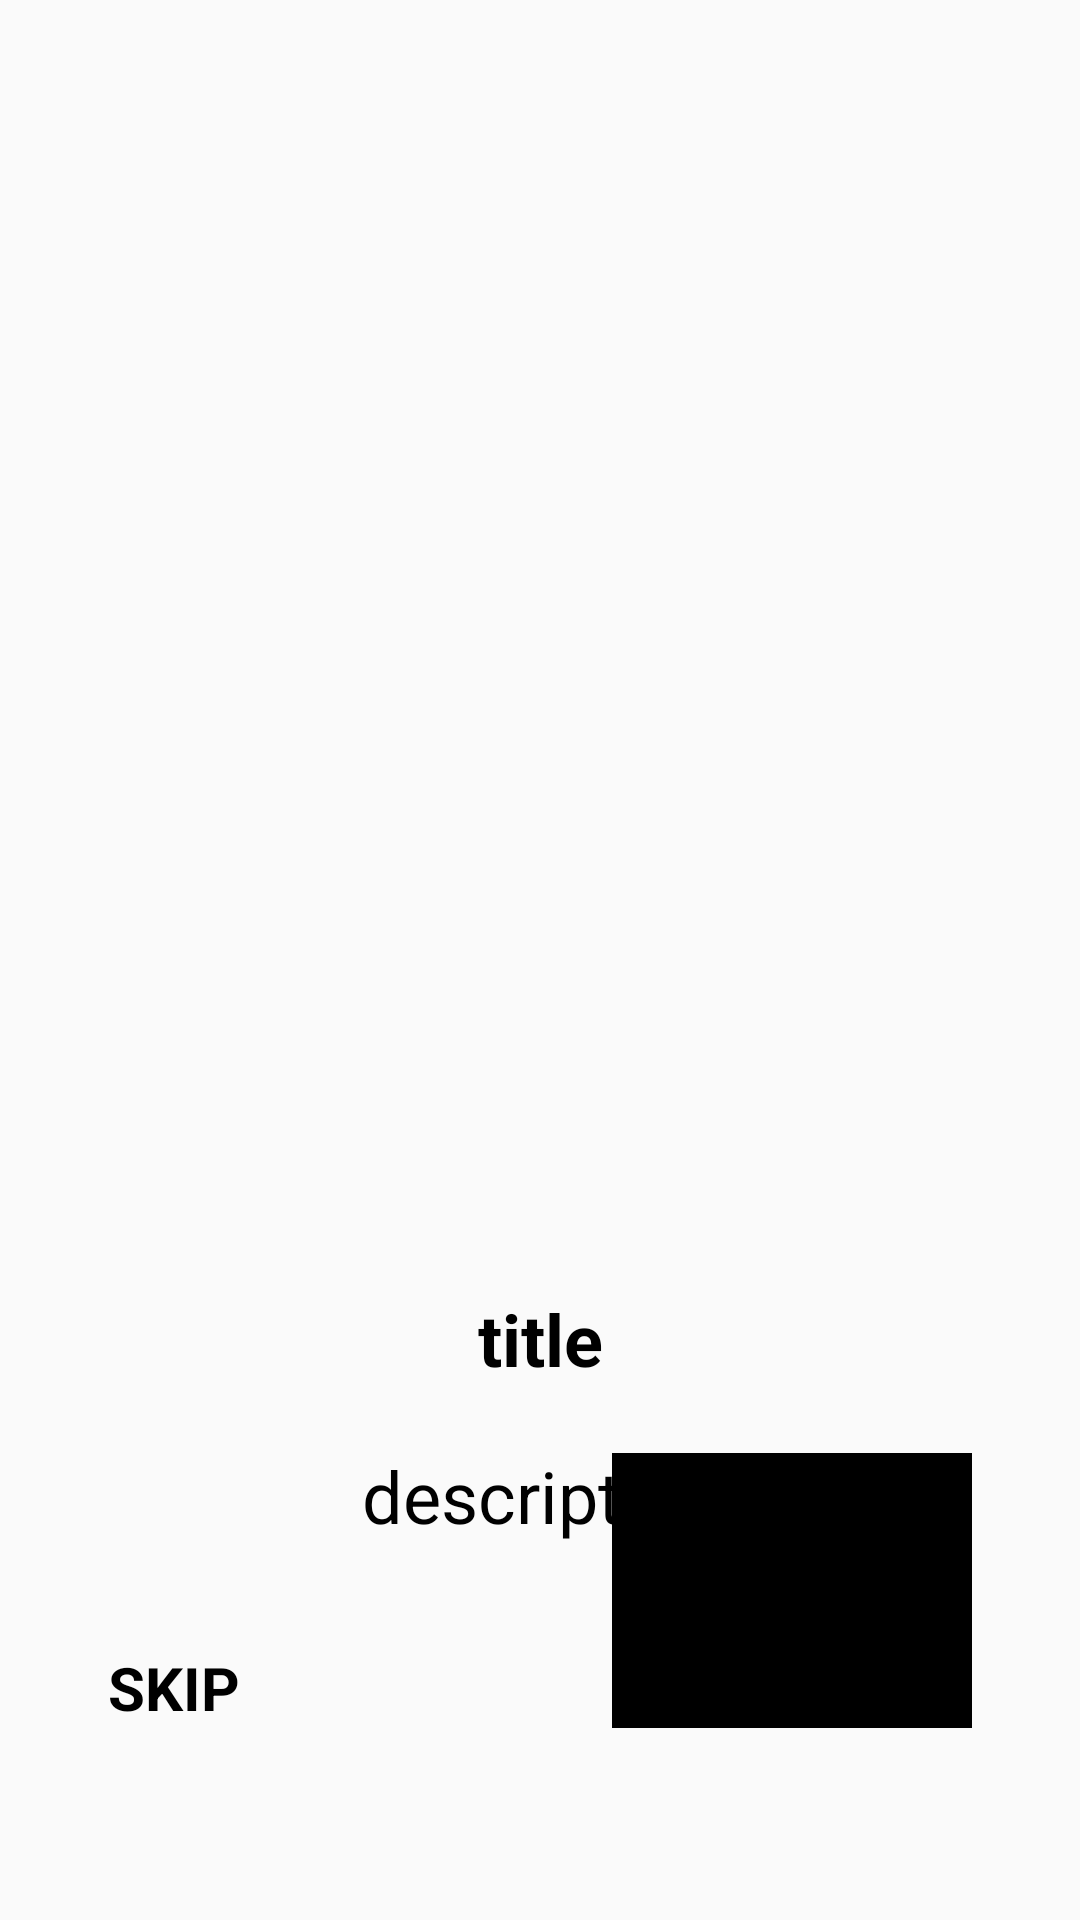

Produce the Android XML layout that renders to this screen, including the resource entries it uses.
<!-- AndroidManifest.xml: application theme Theme.BottomNavigation41 -->
<!-- res/layout/fragment_onboard_page.xml -->
<?xml version="1.0" encoding="utf-8"?>
<androidx.constraintlayout.widget.ConstraintLayout xmlns:android="http://schemas.android.com/apk/res/android"
    xmlns:app="http://schemas.android.com/apk/res-auto"
    xmlns:tools="http://schemas.android.com/tools"
    android:layout_width="match_parent"
    android:layout_height="match_parent"
    android:paddingHorizontal="36dp"
    tools:context=".ui.onBoard.OnBoardFragment">


    <ImageView
        android:id="@+id/img_board"
        android:layout_width="250dp"
        android:layout_height="250dp"
        android:layout_marginTop="100dp"
        android:src="@drawable/img1"
        app:layout_constraintEnd_toEndOf="parent"
        app:layout_constraintStart_toStartOf="parent"
        app:layout_constraintTop_toTopOf="parent"
        tools:ignore="ContentDescription" />

    <TextView
        android:id="@+id/tv_title_board"
        android:layout_width="wrap_content"
        android:layout_height="wrap_content"
        android:layout_marginTop="80dp"
        android:text="title"
        android:textColor="@color/black"
        android:textSize="24sp"
        android:textStyle="bold"
        app:layout_constraintEnd_toEndOf="parent"
        app:layout_constraintStart_toStartOf="parent"
        app:layout_constraintTop_toBottomOf="@+id/img_board"

        />

    <TextView
        android:id="@+id/tv_description_board"
        android:layout_width="350dp"
        android:layout_height="wrap_content"
        android:layout_marginTop="20dp"
        android:gravity="center"
        android:text="description"
        android:textColor="@color/black"
        android:textSize="24sp"
        app:layout_constraintEnd_toEndOf="parent"
        app:layout_constraintStart_toStartOf="parent"
        app:layout_constraintTop_toBottomOf="@+id/tv_title_board"

        />

    <TextView
        android:id="@+id/btn_skip_board"
        android:layout_width="wrap_content"
        android:layout_height="wrap_content"
        android:layout_marginBottom="64dp"
        android:text="SKIP"
        android:textColor="@color/black"
        android:textSize="20sp"
        android:textStyle="bold"
        app:layout_constraintBottom_toBottomOf="parent"
        app:layout_constraintStart_toStartOf="parent" />


    <com.google.android.material.button.MaterialButton
        android:id="@+id/btn_next_board"
        android:layout_width="120dp"
        android:layout_height="wrap_content"
        android:backgroundTint="@color/black"
        android:paddingVertical="20dp"
        android:text="Next"
        android:textColor="@color/white"
        app:cornerRadius="63dp"
        app:layout_constraintBottom_toBottomOf="@id/btn_skip_board"
        app:layout_constraintEnd_toEndOf="parent"
   />
    
    <com.google.android.material.button.MaterialButton
        android:id="@+id/btn_start_board"
        android:layout_width="256dp"
        android:layout_height="wrap_content"
        android:text="Start"
        app:layout_constraintBottom_toBottomOf="parent"
        app:layout_constraintStart_toStartOf="parent"
        app:layout_constraintEnd_toEndOf="parent"
        android:layout_marginBottom="50dp"
        android:paddingVertical="20dp"
        app:cornerRadius="64dp"
        android:backgroundTint="@color/black"
        android:visibility="gone"/>


</androidx.constraintlayout.widget.ConstraintLayout>
<!-- resources referenced by this layout -->
<resources>
  <color name="black">#FF000000</color>
  <color name="white">#FFFFFFFF</color>
  <style name="Theme.BottomNavigation41" parent="Theme.AppCompat.DayNight.DarkActionBar">
          
          <item name="colorPrimary">@color/purple_500</item>
          <item name="colorPrimaryVariant">@color/purple_700</item>
          <item name="colorOnPrimary">@color/white</item>
          
          <item name="colorSecondary">@color/teal_200</item>
          <item name="colorSecondaryVariant">@color/teal_700</item>
          <item name="colorOnSecondary">@color/black</item>
          
          <item name="android:statusBarColor">?attr/colorPrimaryVariant</item>
          
      </style>
  <color name="purple_500">#FF6200EE</color>
  <color name="purple_700">#FF3700B3</color>
  <color name="teal_200">#FF03DAC5</color>
  <color name="teal_700">#FF018786</color>
</resources>
